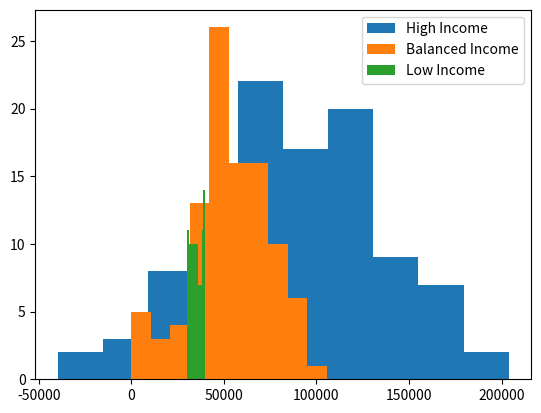

The script that saved this image:
import numpy as np
import matplotlib.pyplot as plt
from scipy import stats

# Define sample datasets
income_high = np.random.normal(loc=100000, scale=50000, size=100)  # Leptokurtic (high earners)
income_balanced = np.random.normal(loc=50000, scale=20000, size=100)  # Mesokurtic (balanced)
income_low = np.random.uniform(low=30000, high=40000, size=100)  # Platykurtic (low variation)

test_high_low = np.concatenate((np.random.normal(loc=70, scale=15, size=20), np.random.normal(loc=30, scale=5, size=20)))  # Leptokurtic (outliers)
test_normal = np.random.normal(loc=50, scale=10, size=100)  # Mesokurtic (normal)
test_low = np.random.uniform(low=45, high=55, size=100)  # Platykurtic (low variation)

# Calculate kurtosis
kurtosis_high_income = stats.kurtosis(income_high)
kurtosis_balanced_income = stats.kurtosis(income_balanced)
kurtosis_low_income = stats.kurtosis(income_low)

kurtosis_high_low = stats.kurtosis(test_high_low)
kurtosis_normal = stats.kurtosis(test_normal)
kurtosis_low = stats.kurtosis(test_low)

# Print results
print("Kurtosis of high-income distribution:", kurtosis_high_income)
print("Kurtosis of balanced income distribution:", kurtosis_balanced_income)
print("Kurtosis of low-income distribution:", kurtosis_low_income)

print("\nKurtosis of high-low test scores:", kurtosis_high_low)
print("Kurtosis of normal test scores:", kurtosis_normal)
print("Kurtosis of low test scores:", kurtosis_low)

# Visualize distributions (optional)
plt.hist(income_high, label="High Income")
plt.hist(income_balanced, label="Balanced Income")
plt.hist(income_low, label="Low Income")
plt.legend()
plt.show()

# Similar plots can be created for test score distributions
